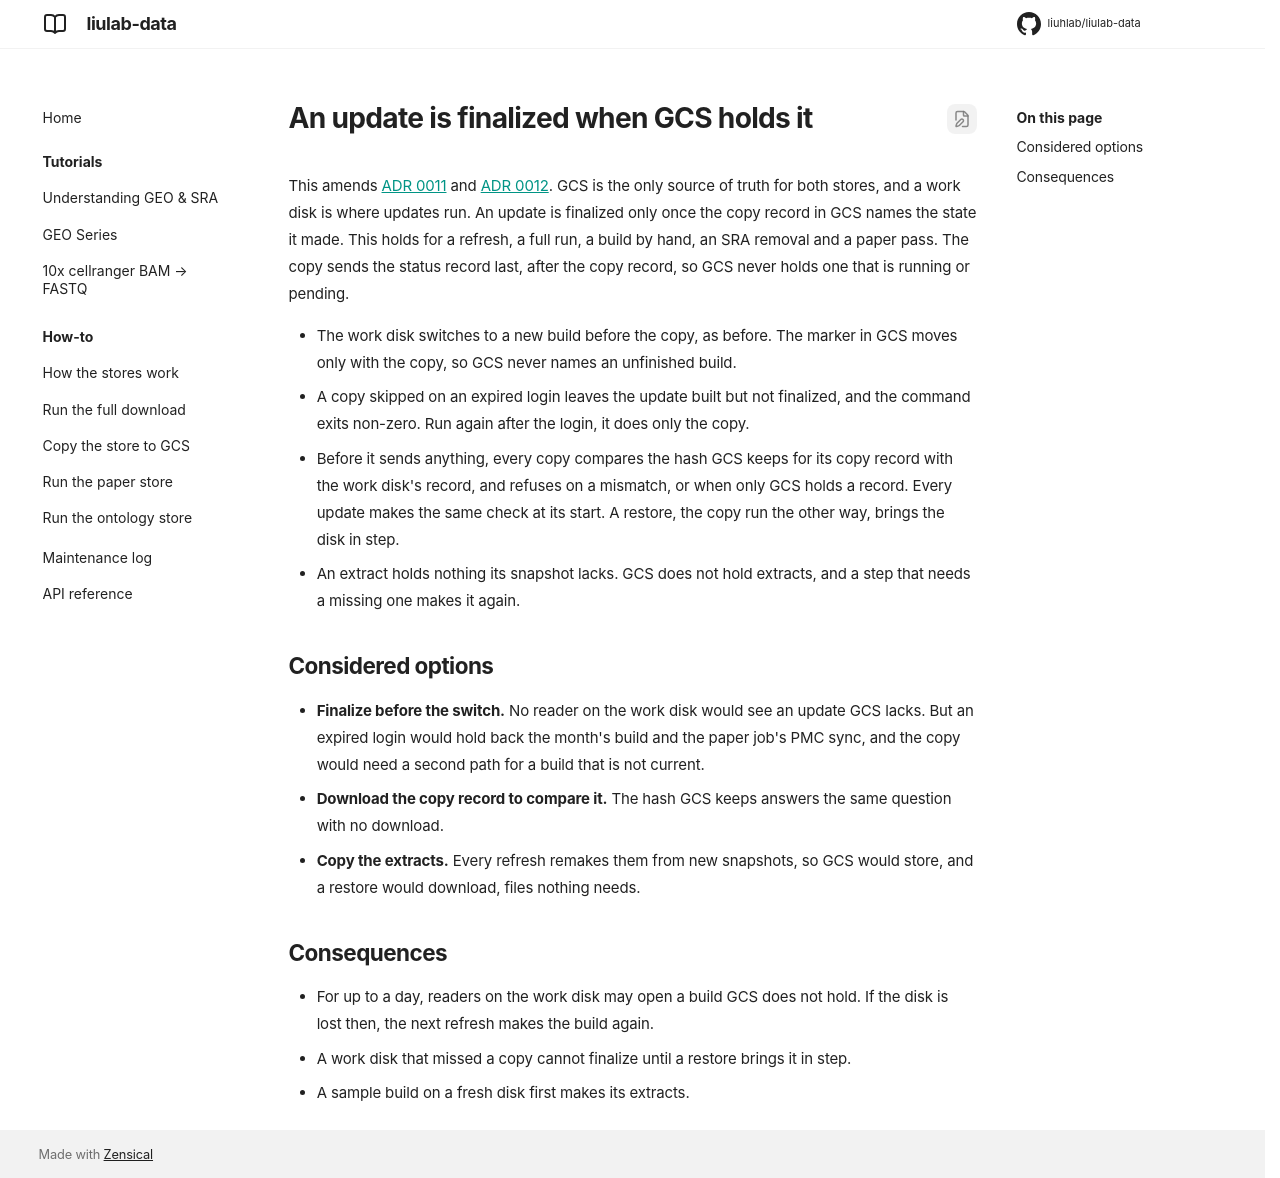

repository: liuhlab/liulab-data · page: adr/0013-finalized-when-gcs-holds-it/index.html · generator: mkdocs

---
search:
  exclude: true
---

# An update is finalized when GCS holds it

This amends [ADR 0011](0011-gcs-holds-the-paper-store.md) and
[ADR 0012](0012-gcs-holds-the-store.md). GCS is the only source of truth for both stores, and a
work disk is where updates run. An update is finalized only once the copy record in GCS names
the state it made. This holds for a refresh, a full run, a build by hand, an SRA removal and a
paper pass. The copy sends the status record last, after the copy record, so GCS never holds
one that is running or pending.

- The work disk switches to a new build before the copy, as before. The marker in GCS moves
  only with the copy, so GCS never names an unfinished build.
- A copy skipped on an expired login leaves the update built but not finalized, and the command
  exits non-zero. Run again after the login, it does only the copy.
- Before it sends anything, every copy compares the hash GCS keeps for its copy record with the
  work disk's record, and refuses on a mismatch, or when only GCS holds a record. Every update
  makes the same check at its start. A restore, the copy run the other way, brings the disk in
  step.
- An extract holds nothing its snapshot lacks. GCS does not hold extracts, and a step that
  needs a missing one makes it again.

## Considered options

- **Finalize before the switch.** No reader on the work disk would see an update GCS lacks.
  But an expired login would hold back the month's build and the paper job's PMC sync, and
  the copy would need a second path for a build that is not current.
- **Download the copy record to compare it.** The hash GCS keeps answers the same question
  with no download.
- **Copy the extracts.** Every refresh remakes them from new snapshots, so GCS would store,
  and a restore would download, files nothing needs.

## Consequences

- For up to a day, readers on the work disk may open a build GCS does not hold. If the disk
  is lost then, the next refresh makes the build again.
- A work disk that missed a copy cannot finalize until a restore brings it in step.
- A sample build on a fresh disk first makes its extracts.
